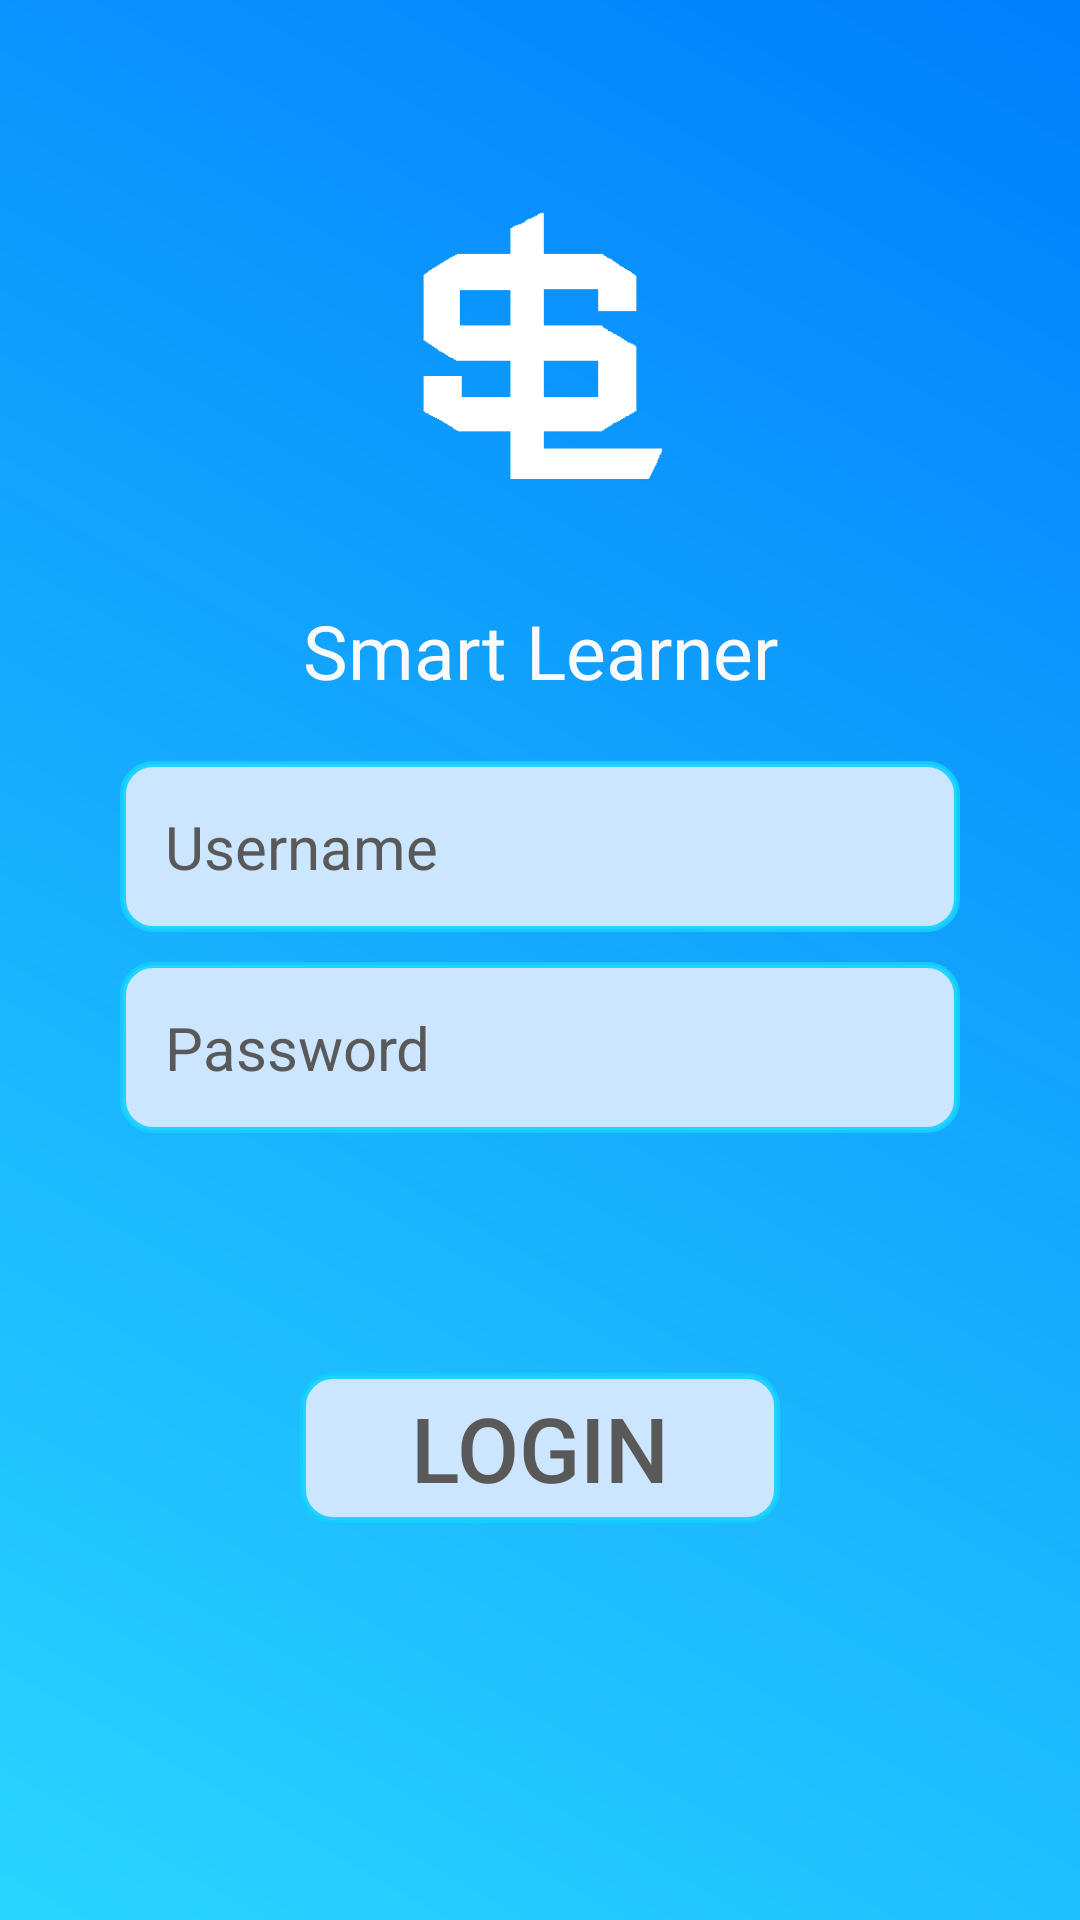

The Android layout XML behind this screen, and the referenced resources:
<!-- AndroidManifest.xml: application theme AppTheme -->
<!-- res/layout/fragment_log_in.xml -->
<?xml version="1.0" encoding="utf-8"?>
<FrameLayout xmlns:android="http://schemas.android.com/apk/res/android"
    xmlns:tools="http://schemas.android.com/tools"
    android:layout_width="match_parent"
    android:layout_height="match_parent"
    xmlns:app="http://schemas.android.com/apk/res-auto"
    android:background="@drawable/gradient_style"
    style="gra"
    tools:context=".Page_Fragments.LogIn">

    <LinearLayout
        android:layout_width="match_parent"
        android:layout_height="match_parent"
        android:orientation="vertical">

        <ImageView
            android:id="@+id/imageView"
            android:layout_width="match_parent"
            android:layout_height="200dp"
            android:paddingBottom="40dp"
            android:paddingTop="70dp"
            app:srcCompat="@drawable/logopit" />

        <TextView
            android:id="@+id/textView3"
            android:layout_width="match_parent"
            android:layout_height="wrap_content"
            android:text="@string/app_name"
            android:textAlignment="center"
            android:textColor="@color/color_White"
            android:textSize="25sp" />

        <EditText
            android:id="@+id/username"
            android:layout_width="match_parent"
            android:layout_height="wrap_content"
            android:layout_marginLeft="40dp"
            android:layout_marginTop="20dp"
            android:layout_marginRight="40dp"
            android:background="@drawable/style_elements_login_page"
            android:ems="10"
            android:hint="@string/textView_login"
            android:inputType="text"
            android:padding="15dp"
            android:textAlignment="textStart"
            android:textColor="@color/color_Grey"
            android:textColorHint="@color/color_Grey"
            android:textSize="20sp" />

        <EditText
            android:id="@+id/password"
            android:layout_width="match_parent"
            android:layout_height="wrap_content"
            android:layout_marginLeft="40dp"
            android:layout_marginTop="10dp"
            android:layout_marginRight="40dp"
            android:background="@drawable/style_elements_login_page"
            android:ems="10"
            android:hint="@string/textView_password"
            android:inputType="textPassword"
            android:padding="15dp"
            android:textAlignment="textStart"
            android:textColor="@color/color_Grey"
            android:textColorHint="@color/color_Grey"
            android:textSize="20sp" />

        <Button
            android:id="@+id/login"
            android:layout_width="match_parent"
            android:layout_height="50dp"
            android:layout_marginLeft="100dp"
            android:layout_marginTop="80dp"
            android:layout_marginRight="100dp"
            android:background="@drawable/style_elements_login_page"
            android:text="@string/btn_text"
            android:textAlignment="center"
            android:textColor="@color/color_Grey"
            android:textSize="30sp" />
    </LinearLayout>

</FrameLayout>
<!-- resources referenced by this layout -->
<resources>
  <color name="color_Grey">#595959</color>
  <color name="color_White">#fafafa</color>
  <!-- drawable gradient_style (drawable) -->
  <shape xmlns:android="http://schemas.android.com/apk/res/android" android:shape="rectangle" >
       <gradient
          android:type="linear"
          android:startColor="#E612D0FF"
          android:endColor="#FF007ffc"
          android:angle="45"/>
   </shape>
  <!-- drawable logopit: png bitmap (drawable, 2003 bytes) -->
  <!-- drawable style_elements_login_page (drawable) -->
  <?xml version="1.0" encoding="utf-8"?>
  <selector xmlns:android="http://schemas.android.com/apk/res/android">
      <item android:state_pressed="true" >
          <shape android:shape="rectangle"  >
              <corners android:radius="10dip" />
              <stroke android:width="2dip" android:color="#E612D0FF" />
              <gradient android:angle="180" android:startColor="#E612D0FF" android:endColor="#FF007ffc" />
          </shape>
      </item>
      <item android:state_focused="true">
          <shape android:shape="rectangle"  >
              <corners android:radius="10dip" />
              <stroke android:width="2dip" android:color="#E612D0FF" />
              <gradient android:angle="180" android:startColor="#E612D0FF" android:endColor="#FF007ffc" />
          </shape>
      </item>
      <item>
          <shape android:shape="rectangle"  >
              <corners android:radius="10dip" />
              <stroke android:width="2dip" android:color="#E612D0FF" />
              <solid android:color="#cce6ff"/>
          </shape>
      </item>
  </selector>
  <string name="app_name">Smart Learner</string>
  <string name="btn_text">LOGIN</string>
  <string name="textView_login">Username</string>
  <string name="textView_password">Password</string>
  <style name="AppTheme" parent="Theme.AppCompat.Light.NoActionBar">
          
          <item name="colorPrimary">@color/background_InLogInPage</item>
          <item name="colorPrimaryDark">@color/background_InLogInPage</item>
          <item name="colorAccent">@color/colorAccent</item>
      </style>
  <color name="background_InLogInPage">#007ffc</color>
  <color name="colorAccent">#D81B60</color>
</resources>
